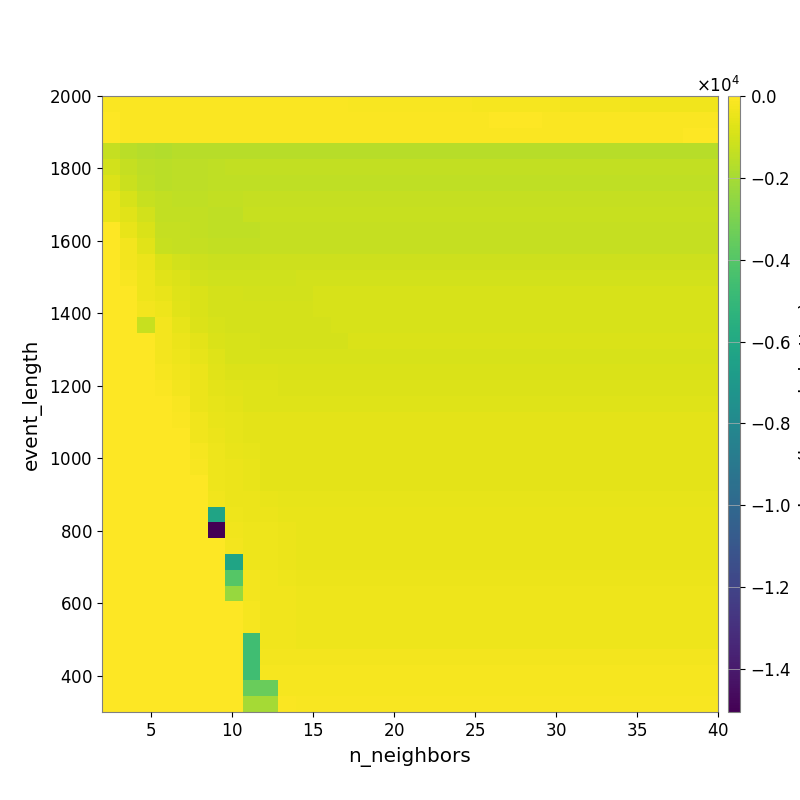

The file beside this chart, header and first rows:
-6.157929329829192255e+01, -6.466514055094421565e+01, -6.661735269009588478e+01, -6.821551795729601508e+01, -6.756846808609002153e+01, -7.215911077390407513e+01, -7.678340574469727642e+01, -8.239169539967456046e+01, -8.433139602382840394e+01, -8.879465857696762043e+01, -9.276505179071685347e+01, -1.010271605986162626e+02, -1.070941797107839903e+02, -1.113791852240868678e+02, -1.183856208538521457e+02, -1.259032907836892861e+02, -1.318636490130325569e+02, -1.450837665728589343e+02, -1.551345549674539370e+02, -1.667292470559033575e+02, -1.758520942464704433e+02, -1.896240958352907455e+02, -2.006683349786185033e+02, -2.093369877809310537e+02
-5.587579091099733120e+01, -6.293640820294189808e+01, -6.730813298482270568e+01, -7.193696537039760130e+01, -7.338450238836929884e+01, -7.338450238836929884e+01, -7.338450238836929884e+01, -7.316486658453031566e+01, -7.316486658453031566e+01, -7.311647998501608470e+01, -6.802287752710125801e+01, -6.743473580854767135e+01, -6.429440077788676433e+01, -6.518581644205396231e+01, -6.614887931872645765e+01, -6.396884774861779022e+01, -6.396884774861779022e+01, -6.284075659002798631e+01, -6.028128850053591492e+01, -6.054389440406954037e+01, -6.115711630077063887e+01, -5.939627235506477376e+01, -5.850996514241942492e+01, -5.819184248527041348e+01
-5.025365696806498761e+01, -6.319267772042102393e+01, -6.832084063280460384e+01, -6.832084063280460384e+01, -7.524278575305353911e+01, -7.524278575305353911e+01, -7.524278575305353911e+01, -7.618987768113150594e+01, -7.618987768113150594e+01, -7.618987768113150594e+01, -7.618987768113150594e+01, -7.688265142458043044e+01, -7.688265142458043044e+01, -7.688265142458043044e+01, -7.688265142458043044e+01, -7.688265142458043044e+01, -7.688265142458043044e+01, -7.688265142458043044e+01, -6.247241660413533992e+01, -6.247241660413533992e+01, -6.247241660413533992e+01, -6.247241660413533992e+01, -6.339681087109538993e+01, -6.339681087109538993e+01
-1.302687198395176438e+03, -1.538926511258134951e+03, -1.696722088426358141e+03, -1.747926173911384240e+03, -1.633931973884120225e+03, -1.633931973884120225e+03, -1.589733451210928934e+03, -1.589733451210928934e+03, -1.589733451210928934e+03, -1.589733451210928934e+03, -1.589733451210928934e+03, -1.589733451210928934e+03, -1.589733451210928934e+03, -1.589733451210928934e+03, -1.589733451210928934e+03, -1.589733451210928934e+03, -1.589733451210928934e+03, -1.589733451210928934e+03, -1.589733451210928934e+03, -1.589733451210928934e+03, -1.589733451210928934e+03, -1.589733451210928934e+03, -1.589733451210928934e+03, -1.589733451210928934e+03
-1.000264450061607704e+03, -1.300360130937611075e+03, -1.484829760252886899e+03, -1.563544479764427706e+03, -1.478893207755588037e+03, -1.501014940981975542e+03, -1.441574721703120986e+03, -1.397748375111510768e+03, -1.397748375111510768e+03, -1.397748375111510768e+03, -1.397748375111510768e+03, -1.397748375111510768e+03, -1.397748375111510768e+03, -1.397748375111510768e+03, -1.397748375111510768e+03, -1.397748375111510768e+03, -1.397748375111510768e+03, -1.397748375111510768e+03, -1.397748375111510768e+03, -1.397748375111510768e+03, -1.397748375111510768e+03, -1.397748375111510768e+03, -1.397748375111510768e+03, -1.397748375111510768e+03
-7.988841428376845215e+02, -1.198017798155583705e+03, -1.448002172691954456e+03, -1.563544479764427706e+03, -1.478893207755588037e+03, -1.478893207755588037e+03, -1.441574721703120986e+03, -1.441574721703120986e+03, -1.441574721703120986e+03, -1.441574721703120986e+03, -1.441574721703120986e+03, -1.441574721703120986e+03, -1.441574721703120986e+03, -1.441574721703120986e+03, -1.441574721703120986e+03, -1.441574721703120986e+03, -1.441574721703120986e+03, -1.441574721703120986e+03, -1.441574721703120986e+03, -1.441574721703120986e+03, -1.441574721703120986e+03, -1.441574721703120986e+03, -1.441574721703120986e+03, -1.441574721703120986e+03
-4.941893579544114345e+02, -8.961998637073184000e+02, -1.243987608084757539e+03, -1.408549703592386777e+03, -1.439228785473488415e+03, -1.439228785473488415e+03, -1.376812508963087794e+03, -1.376812508963087794e+03, -1.318927258081176888e+03, -1.318927258081176888e+03, -1.318927258081176888e+03, -1.318927258081176888e+03, -1.318927258081176888e+03, -1.318927258081176888e+03, -1.318927258081176888e+03, -1.318927258081176888e+03, -1.318927258081176888e+03, -1.318927258081176888e+03, -1.318927258081176888e+03, -1.318927258081176888e+03, -1.318927258081176888e+03, -1.318927258081176888e+03, -1.318927258081176888e+03, -1.318927258081176888e+03
-5.285123448525705498e+02, -6.997460733416031644e+02, -1.024274548999112767e+03, -1.375744990630453913e+03, -1.407162849138585898e+03, -1.407162849138585898e+03, -1.430859454425495869e+03, -1.430859454425495869e+03, -1.285850720043421234e+03, -1.285850720043421234e+03, -1.285850720043421234e+03, -1.285850720043421234e+03, -1.285850720043421234e+03, -1.285850720043421234e+03, -1.285850720043421234e+03, -1.285850720043421234e+03, -1.285850720043421234e+03, -1.285850720043421234e+03, -1.285850720043421234e+03, -1.285850720043421234e+03, -1.285850720043421234e+03, -1.285850720043421234e+03, -1.285850720043421234e+03, -1.285850720043421234e+03
0.000000000000000000e+00, -4.886558739645286664e+02, -8.615311550702364229e+02, -1.326232006703505022e+03, -1.346743460420899510e+03, -1.407162849138585898e+03, -1.430859454425495869e+03, -1.430859454425495869e+03, -1.430859454425495869e+03, -1.344161382535928851e+03, -1.344161382535928851e+03, -1.344161382535928851e+03, -1.344161382535928851e+03, -1.344161382535928851e+03, -1.344161382535928851e+03, -1.344161382535928851e+03, -1.344161382535928851e+03, -1.344161382535928851e+03, -1.344161382535928851e+03, -1.344161382535928851e+03, -1.344161382535928851e+03, -1.344161382535928851e+03, -1.344161382535928851e+03, -1.344161382535928851e+03
0.000000000000000000e+00, -2.869682519625052350e+02, -6.788305619254174417e+02, -1.245193393355389389e+03, -1.316750069766352453e+03, -1.346743460420899510e+03, -1.400049846790462652e+03, -1.400049846790462652e+03, -1.400049846790462652e+03, -1.315224348221118589e+03, -1.315224348221118589e+03, -1.315224348221118589e+03, -1.315224348221118589e+03, -1.315224348221118589e+03, -1.315224348221118589e+03, -1.315224348221118589e+03, -1.315224348221118589e+03, -1.315224348221118589e+03, -1.315224348221118589e+03, -1.315224348221118589e+03, -1.315224348221118589e+03, -1.315224348221118589e+03, -1.315224348221118589e+03, -1.315224348221118589e+03
0.000000000000000000e+00, -2.539604684383789959e+02, -4.553337232671027550e+02, -8.622994969459095955e+02, -1.002551257019153127e+03, -1.128961144215771583e+03, -1.204944301988723510e+03, -1.204944301988723510e+03, -1.204944301988723510e+03, -1.122008666528893627e+03, -1.122008666528893627e+03, -1.122008666528893627e+03, -1.122008666528893627e+03, -1.122008666528893627e+03, -1.122008666528893627e+03, -1.122008666528893627e+03, -1.122008666528893627e+03, -1.122008666528893627e+03, -1.122008666528893627e+03, -1.122008666528893627e+03, -1.122008666528893627e+03, -1.122008666528893627e+03, -1.122008666528893627e+03, -1.122008666528893627e+03
0.000000000000000000e+00, -1.646689961437699878e+02, -3.938568869292080876e+02, -6.620592626027979577e+02, -7.902460710759713720e+02, -1.000759023410869872e+03, -1.062281202047824991e+03, -1.085616220406297089e+03, -1.085616220406297089e+03, -1.085616220406297089e+03, -1.085616220406297089e+03, -1.002733285246305854e+03, -1.002733285246305854e+03, -1.002733285246305854e+03, -1.002733285246305854e+03, -1.002733285246305854e+03, -1.002733285246305854e+03, -1.002733285246305854e+03, -1.002733285246305854e+03, -1.002733285246305854e+03, -1.002733285246305854e+03, -1.002733285246305854e+03, -1.002733285246305854e+03, -1.002733285246305854e+03
0.000000000000000000e+00, 0.000000000000000000e+00, -3.565789474896668025e+02, -5.164207003624527488e+02, -7.342992249819332073e+02, -8.715952056113319486e+02, -9.904316549491086334e+02, -9.904316549491086334e+02, -1.011920997662428249e+03, -1.011920997662428249e+03, -1.011920997662428249e+03, -1.011920997662428249e+03, -9.364235073247779155e+02, -9.364235073247779155e+02, -9.364235073247779155e+02, -9.364235073247779155e+02, -9.364235073247779155e+02, -9.364235073247779155e+02, -9.364235073247779155e+02, -9.364235073247779155e+02, -9.364235073247779155e+02, -9.364235073247779155e+02, -9.364235073247779155e+02, -9.364235073247779155e+02
0.000000000000000000e+00, 0.000000000000000000e+00, -2.486207896828240109e+02, -3.599555240346059577e+02, -6.513649223719964994e+02, -8.715952056113319486e+02, -9.613902373425854648e+02, -9.613902373425854648e+02, -9.813922716657059482e+02, -9.813922716657059482e+02, -9.813922716657059482e+02, -9.813922716657059482e+02, -9.083727365746365194e+02, -9.083727365746365194e+02, -9.083727365746365194e+02, -9.083727365746365194e+02, -9.083727365746365194e+02, -9.083727365746365194e+02, -9.083727365746365194e+02, -9.083727365746365194e+02, -9.083727365746365194e+02, -9.083727365746365194e+02, -9.083727365746365194e+02, -9.083727365746365194e+02
0.000000000000000000e+00, 0.000000000000000000e+00, -1.260244257706862300e+03, -2.882419671336535316e+02, -5.390271430600625990e+02, -7.715769158238422278e+02, -8.974968090510748198e+02, -9.613902373425854648e+02, -9.613902373425854648e+02, -9.813922716657059482e+02, -9.813922716657059482e+02, -9.813922716657059482e+02, -9.813922716657059482e+02, -9.083727365746365194e+02, -9.083727365746365194e+02, -9.083727365746365194e+02, -9.083727365746365194e+02, -9.083727365746365194e+02, -9.083727365746365194e+02, -9.083727365746365194e+02, -9.083727365746365194e+02, -9.083727365746365194e+02, -9.083727365746365194e+02, -9.083727365746365194e+02
0.000000000000000000e+00, 0.000000000000000000e+00, 0.000000000000000000e+00, -2.462920642659310602e+02, -4.300672994391398447e+02, -6.277483667166901569e+02, -8.420118771087360301e+02, -9.257608813164780486e+02, -9.257608813164780486e+02, -9.447312523147636512e+02, -9.447312523147636512e+02, -9.447312523147636512e+02, -9.447312523147636512e+02, -9.447312523147636512e+02, -8.755014995402113982e+02, -8.755014995402113982e+02, -8.755014995402113982e+02, -8.755014995402113982e+02, -8.755014995402113982e+02, -8.755014995402113982e+02, -8.755014995402113982e+02, -8.755014995402113982e+02, -8.755014995402113982e+02, -8.755014995402113982e+02
0.000000000000000000e+00, 0.000000000000000000e+00, 0.000000000000000000e+00, -2.462920642659310602e+02, -3.804189476625160182e+02, -5.634855389956862837e+02, -7.606500008467844509e+02, -8.897358537037275710e+02, -8.897358537037275710e+02, -8.897358537037275710e+02, -9.101172104939143992e+02, -9.101172104939143992e+02, -9.101172104939143992e+02, -9.101172104939143992e+02, -9.101172104939143992e+02, -9.101172104939143992e+02, -9.101172104939143992e+02, -9.101172104939143992e+02, -9.101172104939143992e+02, -9.101172104939143992e+02, -9.101172104939143992e+02, -9.101172104939143992e+02, -9.101172104939143992e+02, -9.101172104939143992e+02
0.000000000000000000e+00, 0.000000000000000000e+00, 0.000000000000000000e+00, -2.077567010342289677e+02, -3.317382355850667750e+02, -4.691505111984427572e+02, -6.767635120403753035e+02, -8.175092651215004480e+02, -8.175092651215004480e+02, -8.175092651215004480e+02, -8.382133101274536102e+02, -8.382133101274536102e+02, -8.382133101274536102e+02, -8.382133101274536102e+02, -8.382133101274536102e+02, -8.382133101274536102e+02, -8.382133101274536102e+02, -8.382133101274536102e+02, -8.382133101274536102e+02, -8.382133101274536102e+02, -8.382133101274536102e+02, -8.382133101274536102e+02, -8.382133101274536102e+02, -8.382133101274536102e+02
0.000000000000000000e+00, 0.000000000000000000e+00, 0.000000000000000000e+00, -1.145352302124201316e+02, -2.882419671336535316e+02, -4.305644377171490760e+02, -6.257368196091442769e+02, -6.858852062334498214e+02, -7.600860819209721058e+02, -7.600860819209721058e+02, -7.807153120604052674e+02, -7.807153120604052674e+02, -7.807153120604052674e+02, -7.807153120604052674e+02, -7.807153120604052674e+02, -7.807153120604052674e+02, -7.807153120604052674e+02, -7.807153120604052674e+02, -7.807153120604052674e+02, -7.807153120604052674e+02, -7.807153120604052674e+02, -7.807153120604052674e+02, -7.807153120604052674e+02, -7.807153120604052674e+02
0.000000000000000000e+00, 0.000000000000000000e+00, 0.000000000000000000e+00, 0.000000000000000000e+00, -1.421021884501603552e+02, -4.122933376970295853e+02, -5.539316595643132359e+02, -6.426110739776958098e+02, -7.265095052660431065e+02, -7.265095052660431065e+02, -7.265095052660431065e+02, -7.265095052660431065e+02, -7.265095052660431065e+02, -7.265095052660431065e+02, -7.265095052660431065e+02, -7.265095052660431065e+02, -7.265095052660431065e+02, -7.265095052660431065e+02, -7.265095052660431065e+02, -7.265095052660431065e+02, -7.265095052660431065e+02, -7.265095052660431065e+02, -7.265095052660431065e+02, -7.265095052660431065e+02
0.000000000000000000e+00, 0.000000000000000000e+00, 0.000000000000000000e+00, 0.000000000000000000e+00, -1.145352302124201316e+02, -3.317382355850667750e+02, -5.025226982049774733e+02, -5.564822753616768978e+02, -6.172629178167887858e+02, -6.455480177859138848e+02, -6.455480177859138848e+02, -6.455480177859138848e+02, -6.455480177859138848e+02, -6.455480177859138848e+02, -6.455480177859138848e+02, -6.455480177859138848e+02, -6.455480177859138848e+02, -6.455480177859138848e+02, -6.455480177859138848e+02, -6.455480177859138848e+02, -6.455480177859138848e+02, -6.455480177859138848e+02, -6.455480177859138848e+02, -6.455480177859138848e+02
0.000000000000000000e+00, 0.000000000000000000e+00, 0.000000000000000000e+00, 0.000000000000000000e+00, 0.000000000000000000e+00, -3.317382355850667750e+02, -4.554147745480304934e+02, -5.564822753616768978e+02, -6.172629178167887858e+02, -6.455480177859138848e+02, -6.455480177859138848e+02, -6.455480177859138848e+02, -6.455480177859138848e+02, -6.455480177859138848e+02, -6.455480177859138848e+02, -6.455480177859138848e+02, -6.455480177859138848e+02, -6.455480177859138848e+02, -6.455480177859138848e+02, -6.455480177859138848e+02, -6.455480177859138848e+02, -6.455480177859138848e+02, -6.455480177859138848e+02, -6.455480177859138848e+02
0.000000000000000000e+00, 0.000000000000000000e+00, 0.000000000000000000e+00, 0.000000000000000000e+00, 0.000000000000000000e+00, -2.273211677005486138e+02, -4.092263582125087851e+02, -4.844502421948233746e+02, -5.611817823945939381e+02, -5.937245949766402191e+02, -5.937245949766402191e+02, -5.937245949766402191e+02, -5.937245949766402191e+02, -5.937245949766402191e+02, -5.937245949766402191e+02, -5.937245949766402191e+02, -5.937245949766402191e+02, -5.937245949766402191e+02, -5.937245949766402191e+02, -5.937245949766402191e+02, -5.937245949766402191e+02, -5.937245949766402191e+02, -5.937245949766402191e+02, -5.937245949766402191e+02
0.000000000000000000e+00, 0.000000000000000000e+00, 0.000000000000000000e+00, 0.000000000000000000e+00, 0.000000000000000000e+00, -1.651286331556235325e+02, -4.092263582125087851e+02, -4.527650129432173003e+02, -5.075307476166102560e+02, -5.937245949766402191e+02, -5.937245949766402191e+02, -5.937245949766402191e+02, -5.937245949766402191e+02, -5.937245949766402191e+02, -5.937245949766402191e+02, -5.937245949766402191e+02, -5.937245949766402191e+02, -5.937245949766402191e+02, -5.937245949766402191e+02, -5.937245949766402191e+02, -5.937245949766402191e+02, -5.937245949766402191e+02, -5.937245949766402191e+02, -5.937245949766402191e+02
0.000000000000000000e+00, 0.000000000000000000e+00, 0.000000000000000000e+00, 0.000000000000000000e+00, 0.000000000000000000e+00, 0.000000000000000000e+00, -3.689560368405495865e+02, -4.527650129432173003e+02, -4.844502421948233746e+02, -5.937245949766402191e+02, -5.937245949766402191e+02, -5.937245949766402191e+02, -5.937245949766402191e+02, -5.937245949766402191e+02, -5.937245949766402191e+02, -5.937245949766402191e+02, -5.937245949766402191e+02, -5.937245949766402191e+02, -5.937245949766402191e+02, -5.937245949766402191e+02, -5.937245949766402191e+02, -5.937245949766402191e+02, -5.937245949766402191e+02, -5.937245949766402191e+02
0.000000000000000000e+00, 0.000000000000000000e+00, 0.000000000000000000e+00, 0.000000000000000000e+00, 0.000000000000000000e+00, 0.000000000000000000e+00, -3.426077273476861365e+02, -4.527650129432173003e+02, -4.527650129432173003e+02, -5.222249641237563083e+02, -5.530351499307089398e+02, -5.530351499307089398e+02, -5.530351499307089398e+02, -5.530351499307089398e+02, -5.530351499307089398e+02, -5.530351499307089398e+02, -5.530351499307089398e+02, -5.530351499307089398e+02, -5.530351499307089398e+02, -5.530351499307089398e+02, -5.530351499307089398e+02, -5.530351499307089398e+02, -5.530351499307089398e+02, -5.530351499307089398e+02
0.000000000000000000e+00, 0.000000000000000000e+00, 0.000000000000000000e+00, 0.000000000000000000e+00, 0.000000000000000000e+00, 0.000000000000000000e+00, -6.278541242447190598e+03, -3.805256594377160582e+02, -4.374788393489138798e+02, -4.661471030744201585e+02, -5.203096528490530090e+02, -5.203096528490530090e+02, -5.203096528490530090e+02, -5.203096528490530090e+02, -5.203096528490530090e+02, -5.203096528490530090e+02, -5.203096528490530090e+02, -5.203096528490530090e+02, -5.203096528490530090e+02, -5.203096528490530090e+02, -5.203096528490530090e+02, -5.203096528490530090e+02, -5.203096528490530090e+02, -5.203096528490530090e+02
0.000000000000000000e+00, 0.000000000000000000e+00, 0.000000000000000000e+00, 0.000000000000000000e+00, 0.000000000000000000e+00, 0.000000000000000000e+00, -1.504965879603557914e+04, -3.426077273476861365e+02, -3.714256314371547774e+02, -4.065646447360763318e+02, -4.582409211354302556e+02, -4.872715744443362951e+02, -4.872715744443362951e+02, -4.872715744443362951e+02, -4.872715744443362951e+02, -4.872715744443362951e+02, -4.872715744443362951e+02, -4.872715744443362951e+02, -4.872715744443362951e+02, -4.872715744443362951e+02, -4.872715744443362951e+02, -4.872715744443362951e+02, -4.872715744443362951e+02, -4.872715744443362951e+02
0.000000000000000000e+00, 0.000000000000000000e+00, 0.000000000000000000e+00, 0.000000000000000000e+00, 0.000000000000000000e+00, 0.000000000000000000e+00, 0.000000000000000000e+00, -2.870253282940758481e+02, -3.714256314371547774e+02, -3.917124881920202597e+02, -4.582409211354302556e+02, -4.872715744443362951e+02, -4.872715744443362951e+02, -4.872715744443362951e+02, -4.872715744443362951e+02, -4.872715744443362951e+02, -4.872715744443362951e+02, -4.872715744443362951e+02, -4.872715744443362951e+02, -4.872715744443362951e+02, -4.872715744443362951e+02, -4.872715744443362951e+02, -4.872715744443362951e+02, -4.872715744443362951e+02
0.000000000000000000e+00, 0.000000000000000000e+00, 0.000000000000000000e+00, 0.000000000000000000e+00, 0.000000000000000000e+00, 0.000000000000000000e+00, 0.000000000000000000e+00, -6.278541242447190598e+03, -3.714256314371547774e+02, -3.917124881920202597e+02, -4.321781802663219878e+02, -4.872715744443362951e+02, -4.872715744443362951e+02, -4.872715744443362951e+02, -4.872715744443362951e+02, -4.872715744443362951e+02, -4.872715744443362951e+02, -4.872715744443362951e+02, -4.872715744443362951e+02, -4.872715744443362951e+02, -4.872715744443362951e+02, -4.872715744443362951e+02, -4.872715744443362951e+02, -4.872715744443362951e+02
0.000000000000000000e+00, 0.000000000000000000e+00, 0.000000000000000000e+00, 0.000000000000000000e+00, 0.000000000000000000e+00, 0.000000000000000000e+00, 0.000000000000000000e+00, -3.975141552607653921e+03, -2.645774017303739356e+02, -3.466871016141194559e+02, -3.943601031974395141e+02, -4.545682748216028699e+02, -4.545682748216028699e+02, -4.545682748216028699e+02, -4.545682748216028699e+02, -4.545682748216028699e+02, -4.545682748216028699e+02, -4.545682748216028699e+02, -4.545682748216028699e+02, -4.545682748216028699e+02, -4.545682748216028699e+02, -4.545682748216028699e+02, -4.545682748216028699e+02, -4.545682748216028699e+02
0.000000000000000000e+00, 0.000000000000000000e+00, 0.000000000000000000e+00, 0.000000000000000000e+00, 0.000000000000000000e+00, 0.000000000000000000e+00, 0.000000000000000000e+00, -2.340565855298723363e+03, -2.645774017303739356e+02, -3.466871016141194559e+02, -3.466871016141194559e+02, -3.907986891301919741e+02, -3.907986891301919741e+02, -3.907986891301919741e+02, -3.907986891301919741e+02, -3.907986891301919741e+02, -3.907986891301919741e+02, -3.907986891301919741e+02, -3.907986891301919741e+02, -3.907986891301919741e+02, -3.907986891301919741e+02, -3.907986891301919741e+02, -3.907986891301919741e+02, -3.907986891301919741e+02
0.000000000000000000e+00, 0.000000000000000000e+00, 0.000000000000000000e+00, 0.000000000000000000e+00, 0.000000000000000000e+00, 0.000000000000000000e+00, 0.000000000000000000e+00, 0.000000000000000000e+00, -2.260712199206904245e+02, -3.074820483167800376e+02, -3.218317862709043311e+02, -3.556082884513276099e+02, -3.556082884513276099e+02, -3.556082884513276099e+02, -3.556082884513276099e+02, -3.556082884513276099e+02, -3.556082884513276099e+02, -3.556082884513276099e+02, -3.556082884513276099e+02, -3.556082884513276099e+02, -3.556082884513276099e+02, -3.556082884513276099e+02, -3.556082884513276099e+02, -3.556082884513276099e+02
0.000000000000000000e+00, 0.000000000000000000e+00, 0.000000000000000000e+00, 0.000000000000000000e+00, 0.000000000000000000e+00, 0.000000000000000000e+00, 0.000000000000000000e+00, 0.000000000000000000e+00, -2.214986022647450739e+02, -3.074820483167800376e+02, -3.218317862709043311e+02, -3.556082884513276099e+02, -3.556082884513276099e+02, -3.556082884513276099e+02, -3.556082884513276099e+02, -3.556082884513276099e+02, -3.556082884513276099e+02, -3.556082884513276099e+02, -3.556082884513276099e+02, -3.556082884513276099e+02, -3.556082884513276099e+02, -3.556082884513276099e+02, -3.556082884513276099e+02, -3.556082884513276099e+02
0.000000000000000000e+00, 0.000000000000000000e+00, 0.000000000000000000e+00, 0.000000000000000000e+00, 0.000000000000000000e+00, 0.000000000000000000e+00, 0.000000000000000000e+00, 0.000000000000000000e+00, -4.634089549981765231e+03, -3.308395009060313896e+02, -3.218317862709043311e+02, -3.556082884513276099e+02, -3.556082884513276099e+02, -3.556082884513276099e+02, -3.556082884513276099e+02, -3.556082884513276099e+02, -3.556082884513276099e+02, -3.556082884513276099e+02, -3.556082884513276099e+02, -3.556082884513276099e+02, -3.556082884513276099e+02, -3.556082884513276099e+02, -3.556082884513276099e+02, -3.556082884513276099e+02
0.000000000000000000e+00, 0.000000000000000000e+00, 0.000000000000000000e+00, 0.000000000000000000e+00, 0.000000000000000000e+00, 0.000000000000000000e+00, 0.000000000000000000e+00, 0.000000000000000000e+00, -4.634089549981765231e+03, -2.740407352480844452e+02, -2.855622587049020353e+02, -2.855622587049020353e+02, -2.855622587049020353e+02, -2.855622587049020353e+02, -2.855622587049020353e+02, -2.855622587049020353e+02, -2.855622587049020353e+02, -2.855622587049020353e+02, -2.855622587049020353e+02, -2.855622587049020353e+02, -2.855622587049020353e+02, -2.855622587049020353e+02, -2.855622587049020353e+02, -2.855622587049020353e+02
0.000000000000000000e+00, 0.000000000000000000e+00, 0.000000000000000000e+00, 0.000000000000000000e+00, 0.000000000000000000e+00, 0.000000000000000000e+00, 0.000000000000000000e+00, 0.000000000000000000e+00, -4.634089549981765231e+03, -2.224606271457338664e+02, -2.260712199206904245e+02, -2.260712199206904245e+02, -2.260712199206904245e+02, -2.260712199206904245e+02, -2.260712199206904245e+02, -2.260712199206904245e+02, -2.260712199206904245e+02, -2.260712199206904245e+02, -2.260712199206904245e+02, -2.260712199206904245e+02, -2.260712199206904245e+02, -2.260712199206904245e+02, -2.260712199206904245e+02, -2.260712199206904245e+02
0.000000000000000000e+00, 0.000000000000000000e+00, 0.000000000000000000e+00, 0.000000000000000000e+00, 0.000000000000000000e+00, 0.000000000000000000e+00, 0.000000000000000000e+00, 0.000000000000000000e+00, -3.452624240471739085e+03, -3.452624240471739085e+03, -1.820716677592046722e+02, -1.820716677592046722e+02, -1.820716677592046722e+02, -1.820716677592046722e+02, -1.820716677592046722e+02, -1.820716677592046722e+02, -1.820716677592046722e+02, -1.820716677592046722e+02, -1.820716677592046722e+02, -1.820716677592046722e+02, -1.820716677592046722e+02, -1.820716677592046722e+02, -1.820716677592046722e+02, -1.820716677592046722e+02
0.000000000000000000e+00, 0.000000000000000000e+00, 0.000000000000000000e+00, 0.000000000000000000e+00, 0.000000000000000000e+00, 0.000000000000000000e+00, 0.000000000000000000e+00, 0.000000000000000000e+00, -2.047994548797607422e+03, -2.047994548797607422e+03, -1.127682534939507235e+02, -1.420834720378270219e+02, -1.420834720378270219e+02, -1.420834720378270219e+02, -1.420834720378270219e+02, -1.420834720378270219e+02, -1.420834720378270219e+02, -1.420834720378270219e+02, -1.420834720378270219e+02, -1.420834720378270219e+02, -1.420834720378270219e+02, -1.420834720378270219e+02, -1.420834720378270219e+02, -1.420834720378270219e+02
